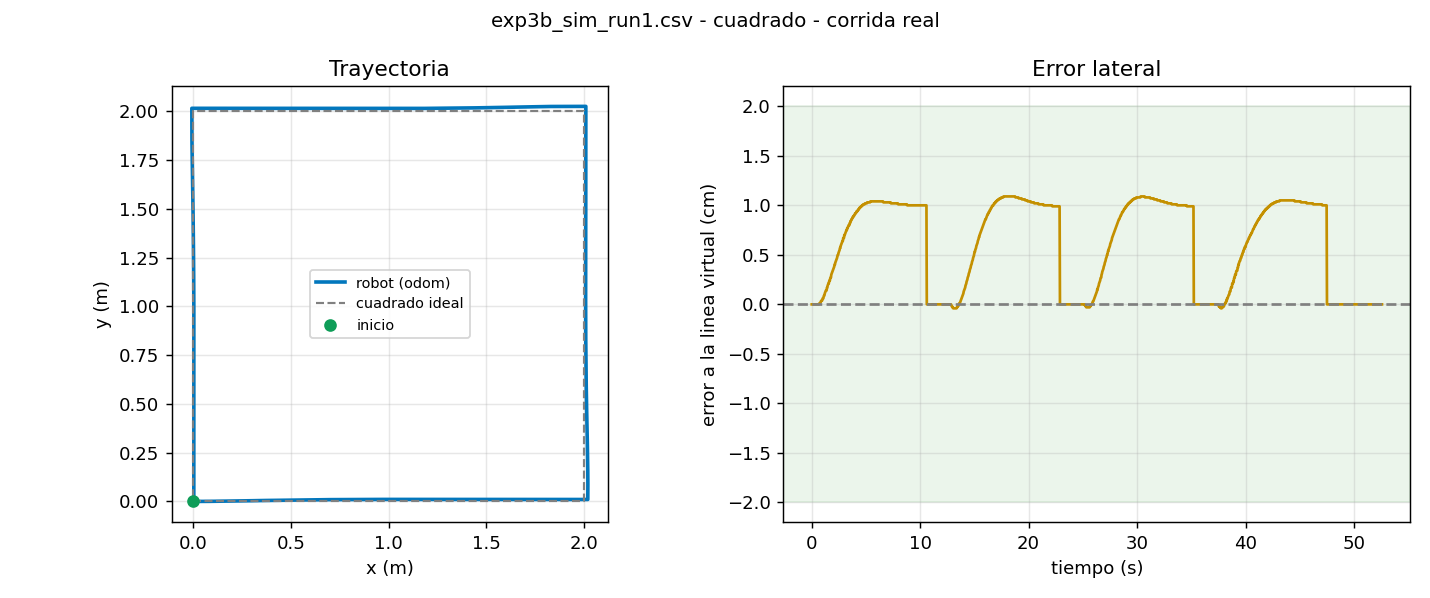

Data behind this chart, as committed beside it:
t, x, y, yaw, v, w, e_line, e_yaw, estado
0.021, 0.0000, 0.0000, 0.0000, 0.200, 0.030, 0.0000, 0.0000, AVANZA
0.055, 0.0000, 0.0000, 0.0000, 0.200, 0.030, 0.0000, 0.0000, AVANZA
0.088, 0.0000, 0.0000, 0.0000, 0.200, 0.030, 0.0000, 0.0000, AVANZA
0.121, 0.0000, 0.0000, 0.0000, 0.200, 0.030, 0.0000, 0.0000, AVANZA
0.155, 0.0000, 0.0000, 0.0000, 0.200, 0.030, 0.0000, 0.0000, AVANZA
0.188, 0.0000, 0.0000, 0.0000, 0.200, 0.030, 0.0000, 0.0000, AVANZA
0.221, 0.0000, 0.0000, 0.0000, 0.200, 0.030, 0.0000, 0.0000, AVANZA
0.255, 0.0000, 0.0000, 0.0000, 0.200, 0.030, 0.0000, 0.0000, AVANZA
0.288, 0.0000, 0.0000, 0.0000, 0.200, 0.030, 0.0000, 0.0000, AVANZA
0.321, 0.0000, 0.0000, 0.0000, 0.200, 0.030, 0.0000, 0.0000, AVANZA
0.355, 0.0000, 0.0000, 0.0000, 0.200, 0.030, 0.0000, 0.0000, AVANZA
0.388, 0.0000, 0.0000, 0.0000, 0.200, 0.030, 0.0000, 0.0000, AVANZA
0.421, 0.0000, 0.0000, 0.0000, 0.200, 0.030, 0.0000, 0.0000, AVANZA
0.455, 0.0000, 0.0000, 0.0000, 0.200, 0.030, 0.0000, 0.0000, AVANZA
0.488, 0.0000, 0.0000, 0.0000, 0.200, 0.030, 0.0000, 0.0000, AVANZA
0.521, 0.0000, 0.0000, 0.0000, 0.200, 0.030, 0.0000, 0.0000, AVANZA
0.555, 0.0010, 0.0000, 0.0006, 0.200, 0.030, 0.0000, 0.0000, AVANZA
0.588, 0.0010, 0.0000, 0.0006, 0.200, 0.030, 0.0000, 0.0000, AVANZA
0.621, 0.0171, 0.0000, 0.0031, 0.200, 0.028, 0.0000, 0.0000, AVANZA
0.655, 0.0210, 0.0000, 0.0036, 0.200, 0.028, 0.0000, 0.0000, AVANZA
0.688, 0.0210, 0.0000, 0.0036, 0.200, 0.030, 0.0000, 0.0000, AVANZA
0.721, 0.0372, 0.0001, 0.0059, 0.200, 0.022, 0.0001, 0.0000, AVANZA
0.755, 0.0412, 0.0001, 0.0063, 0.200, 0.027, 0.0001, 0.0000, AVANZA
0.788, 0.0412, 0.0001, 0.0063, 0.200, 0.030, 0.0001, 0.0000, AVANZA
0.822, 0.0572, 0.0002, 0.0082, 0.200, 0.017, 0.0002, 0.0000, AVANZA
0.855, 0.0612, 0.0003, 0.0085, 0.200, 0.025, 0.0003, 0.0000, AVANZA
0.888, 0.0612, 0.0003, 0.0085, 0.200, 0.029, 0.0003, 0.0000, AVANZA
0.921, 0.0773, 0.0004, 0.0101, 0.200, 0.012, 0.0004, 0.0000, AVANZA
0.955, 0.0813, 0.0004, 0.0103, 0.200, 0.024, 0.0004, 0.0000, AVANZA
0.988, 0.0813, 0.0004, 0.0103, 0.200, 0.029, 0.0004, 0.0000, AVANZA
1.021, 0.0975, 0.0006, 0.0116, 0.200, 0.008, 0.0006, 0.0000, AVANZA
1.055, 0.1015, 0.0006, 0.0117, 0.200, 0.023, 0.0006, 0.0000, AVANZA
1.088, 0.1015, 0.0006, 0.0117, 0.200, 0.028, 0.0006, 0.0000, AVANZA
1.122, 0.1175, 0.0008, 0.0129, 0.200, 0.005, 0.0008, 0.0000, AVANZA
1.155, 0.1214, 0.0009, 0.0129, 0.200, 0.021, 0.0009, 0.0000, AVANZA
1.188, 0.1214, 0.0009, 0.0129, 0.200, 0.027, 0.0009, 0.0000, AVANZA
1.221, 0.1373, 0.0011, 0.0138, 0.200, 0.002, 0.0011, 0.0000, AVANZA
1.255, 0.1412, 0.0012, 0.0138, 0.200, 0.020, 0.0012, 0.0000, AVANZA
1.288, 0.1493, 0.0013, 0.0140, 0.200, 0.013, 0.0013, 0.0000, AVANZA
1.322, 0.1571, 0.0014, 0.0144, 0.200, 0.013, 0.0014, 0.0000, AVANZA
1.356, 0.1611, 0.0014, 0.0147, 0.200, 0.019, 0.0014, 0.0000, AVANZA
1.388, 0.1611, 0.0014, 0.0147, 0.200, 0.026, 0.0014, 0.0000, AVANZA
1.422, 0.1772, 0.0017, 0.0159, 0.200, -0.004, 0.0017, 0.0000, AVANZA
1.455, 0.1812, 0.0017, 0.0158, 0.200, 0.017, 0.0017, 0.0000, AVANZA
1.488, 0.1903, 0.0019, 0.0156, 0.200, 0.007, 0.0019, 0.0000, AVANZA
1.522, 0.1972, 0.0020, 0.0159, 0.200, 0.011, 0.0020, 0.0000, AVANZA
1.555, 0.2013, 0.0021, 0.0161, 0.200, 0.016, 0.0021, 0.0000, AVANZA
1.589, 0.2013, 0.0021, 0.0161, 0.200, 0.024, 0.0021, 0.0000, AVANZA
1.622, 0.2172, 0.0023, 0.0172, 0.200, -0.009, 0.0023, 0.0000, AVANZA
1.655, 0.2211, 0.0024, 0.0171, 0.200, 0.015, 0.0024, 0.0000, AVANZA
1.688, 0.2211, 0.0024, 0.0171, 0.200, 0.023, 0.0024, 0.0000, AVANZA
1.721, 0.2370, 0.0026, 0.0172, 0.200, -0.010, 0.0026, 0.0000, AVANZA
1.755, 0.2415, 0.0027, 0.0170, 0.200, 0.013, 0.0027, 0.0000, AVANZA
1.788, 0.2415, 0.0027, 0.0170, 0.200, 0.022, 0.0027, 0.0000, AVANZA
1.822, 0.2568, 0.0030, 0.0165, 0.200, -0.010, 0.0030, 0.0000, AVANZA
1.855, 0.2609, 0.0031, 0.0163, 0.200, 0.013, 0.0031, 0.0000, AVANZA
1.888, 0.2708, 0.0032, 0.0158, 0.200, 0.001, 0.0032, 0.0000, AVANZA
1.921, 0.2766, 0.0033, 0.0158, 0.200, 0.009, 0.0033, 0.0000, AVANZA
1.955, 0.2807, 0.0034, 0.0160, 0.200, 0.012, 0.0034, 0.0000, AVANZA
1.988, 0.2893, 0.0035, 0.0164, 0.200, 0.003, 0.0035, 0.0000, AVANZA
... 1,517 more rows
